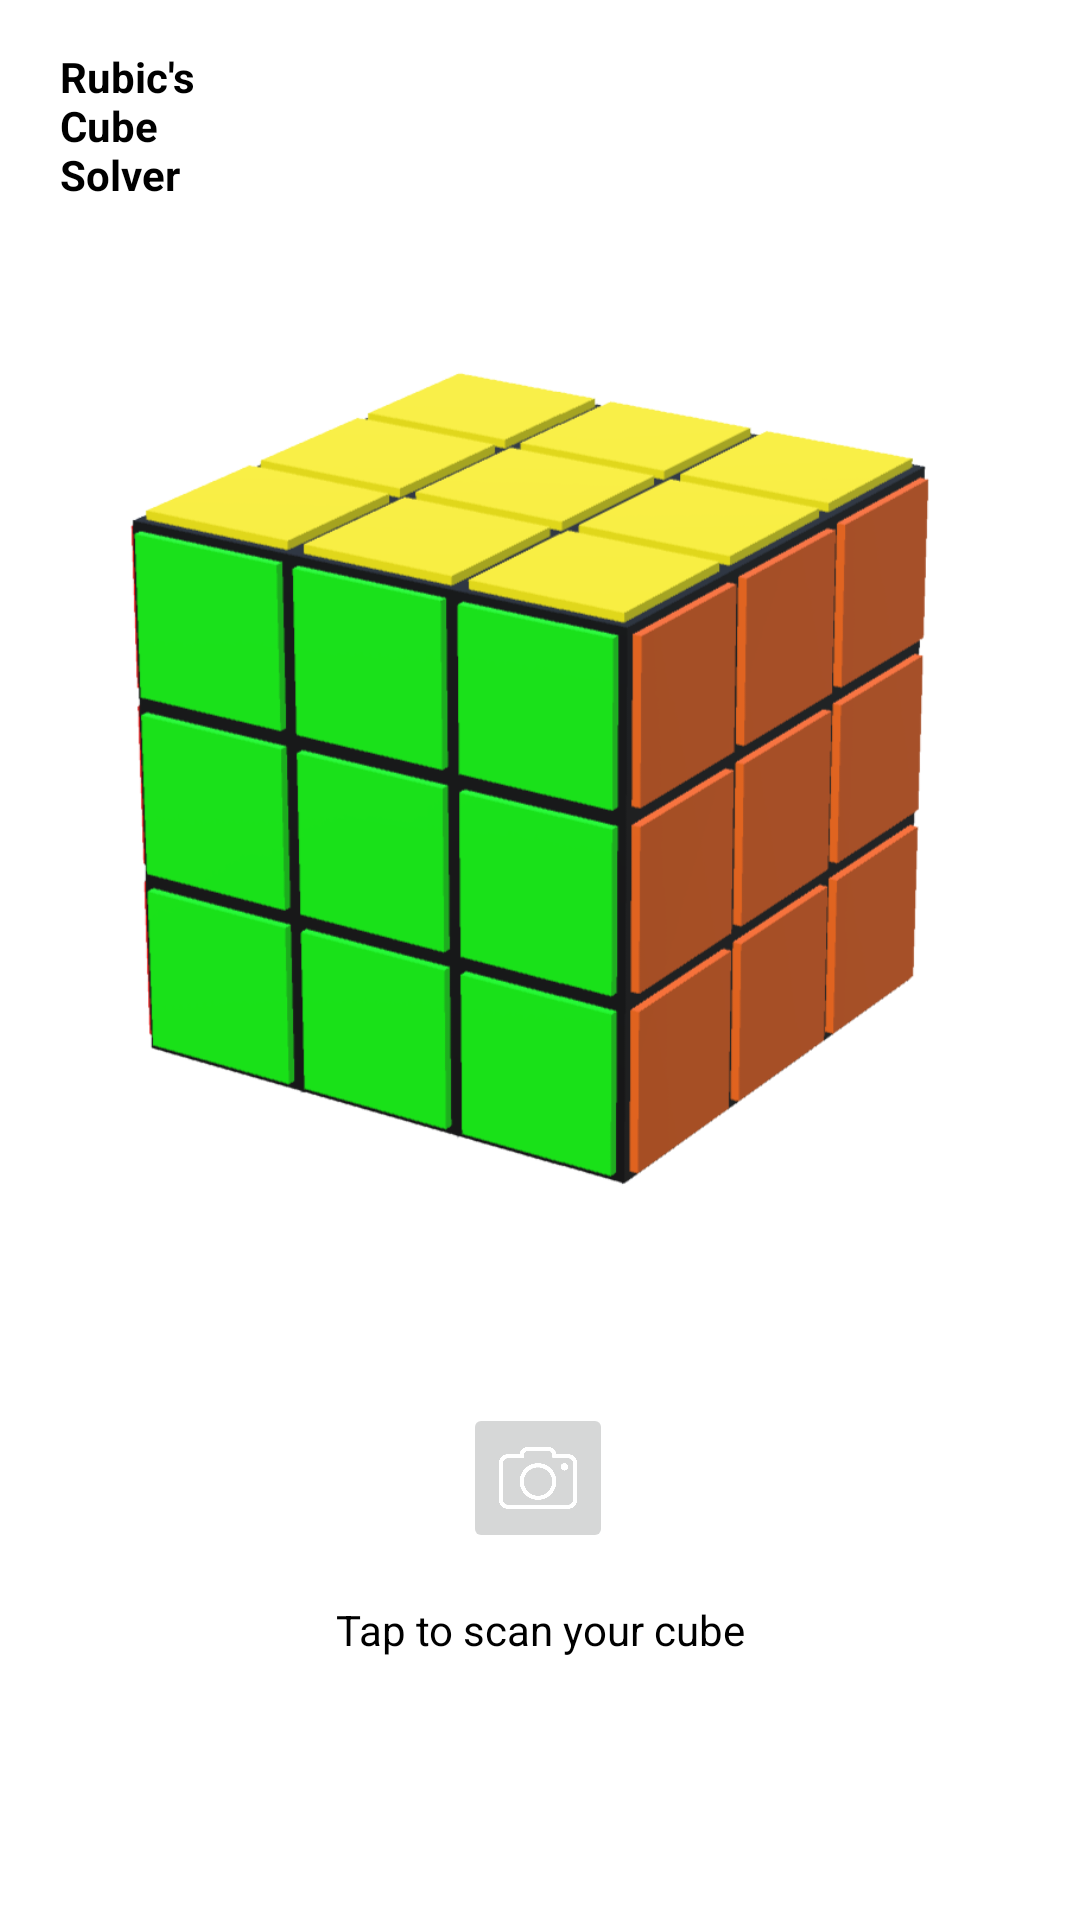

Here is an Android app screen rendered from its layout file. Give the layout XML and the strings, colors and styles it references.
<!-- AndroidManifest.xml: application theme Theme.CubeSolver -->
<!-- res/layout/activity_main.xml -->
<?xml version="1.0" encoding="utf-8"?>
<androidx.constraintlayout.widget.ConstraintLayout xmlns:android="http://schemas.android.com/apk/res/android"
    xmlns:app="http://schemas.android.com/apk/res-auto"
    xmlns:tools="http://schemas.android.com/tools"
    android:layout_width="match_parent"
    android:layout_height="match_parent"
    tools:context=".MainActivity">

    <TextView
        android:id="@+id/tv_home_title"
        android:layout_width="wrap_content"
        android:layout_height="wrap_content"
        android:layout_marginTop="16dp"
        android:layout_marginStart="20dp"
        android:fontFamily="sans-serif"
        android:text="@string/home_title"
        android:textSize="@dimen/tilte_text_size"
        android:textStyle="bold"
        android:textColor="@color/black"
        app:layout_constraintStart_toStartOf="parent"
        app:layout_constraintTop_toTopOf="parent" />

    <ImageView
        android:id="@+id/img_home_image"
        android:layout_width="300dp"
        android:layout_height="300dp"
        android:layout_marginTop="40dp"
        android:contentDescription="This is a cube image"
        android:src="@drawable/cube"
        app:layout_constraintTop_toBottomOf="@id/tv_home_title"
        app:layout_constraintStart_toStartOf="parent"
        app:layout_constraintEnd_toEndOf="parent" />

    <ImageButton
        android:id="@+id/img_btn_scan"
        android:layout_width="50dp"
        android:layout_height="50dp"
        android:layout_marginTop="60dp"
        android:contentDescription="This is a camera image"
        android:scaleType="fitCenter"
        android:src="@drawable/camera"
        app:layout_constraintEnd_toEndOf="parent"
        app:layout_constraintHorizontal_bias="0.498"
        app:layout_constraintStart_toStartOf="parent"
        app:layout_constraintTop_toBottomOf="@id/img_home_image" />

    <TextView
        android:id="@+id/tv_tap_to_scan"
        android:layout_width="wrap_content"
        android:layout_height="wrap_content"
        android:layout_marginTop="16dp"
        android:textColor="@color/black"
        android:text="@string/tap_to_scan"
        app:layout_constraintTop_toBottomOf="@id/img_btn_scan"
        app:layout_constraintStart_toStartOf="parent"
        app:layout_constraintEnd_toEndOf="parent" />

</androidx.constraintlayout.widget.ConstraintLayout>
<!-- resources referenced by this layout -->
<resources>
  <color name="black">#FF000000</color>
  <!-- drawable camera: png bitmap (drawable, 6452 bytes) -->
  <!-- drawable cube: png bitmap (drawable, 45594 bytes) -->
  <string name="home_title">Rubic\'s\nCube\nSolver</string>
  <string name="tap_to_scan">Tap to scan your cube</string>
  <style name="Theme.CubeSolver" parent="Theme.MaterialComponents.Light.NoActionBar">
          
          <item name="colorPrimary">@color/purple_500</item>
          <item name="colorPrimaryVariant">@color/purple_700</item>
          <item name="colorOnPrimary">@color/white</item>
          
          <item name="colorSecondary">@color/teal_200</item>
          <item name="colorSecondaryVariant">@color/teal_700</item>
          <item name="colorOnSecondary">@color/black</item>
          
          <item name="android:statusBarColor">?attr/colorPrimaryVariant</item>
          
      </style>
  <color name="white">#FFFFFFFF</color>
  <!-- not gathered from this repository: default colours our renderer supplied (Android Studio template values) -->
  <color name="purple_500">#FF6200EE</color>
  <color name="purple_700">#FF3700B3</color>
  <color name="teal_200">#FF03DAC5</color>
  <color name="teal_700">#FF018786</color>
</resources>
